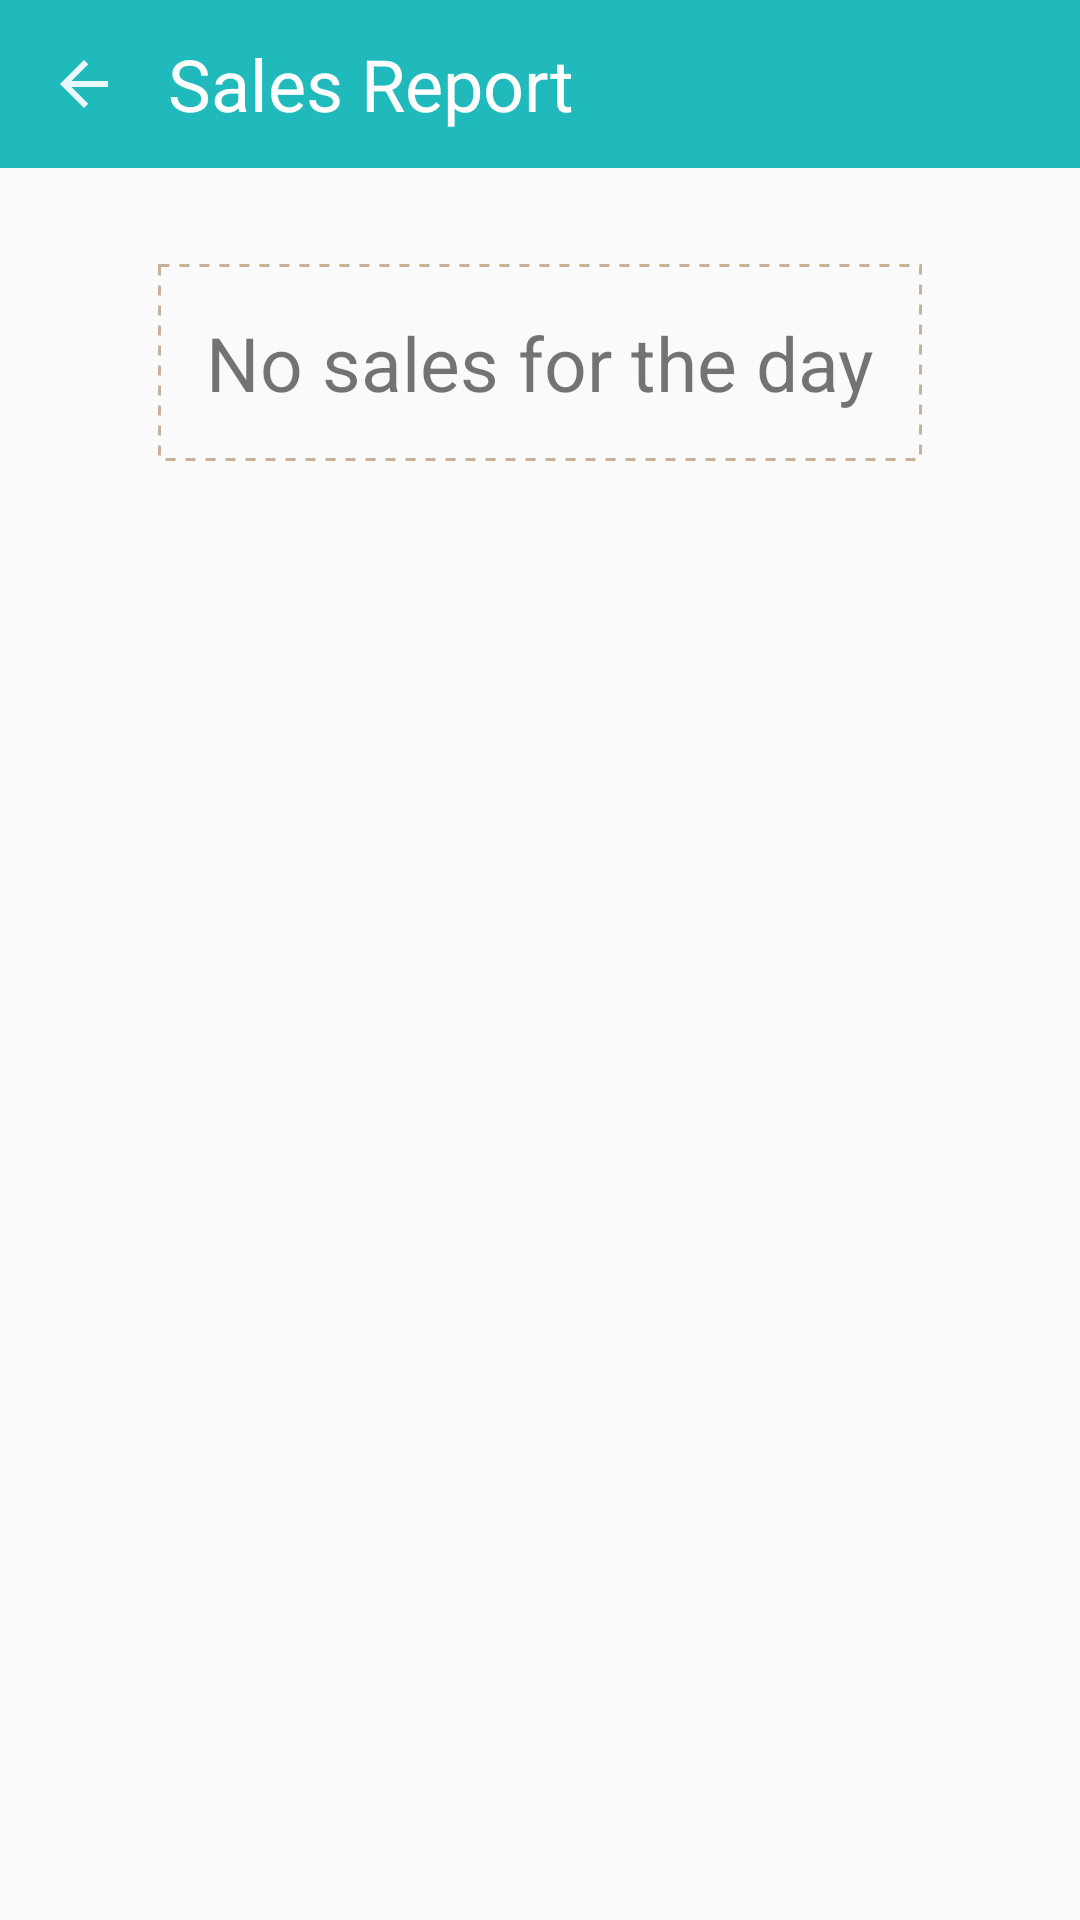

Layout XML and referenced resources for this Android screen:
<!-- AndroidManifest.xml: application theme AppTheme -->
<!-- res/layout/activity_admin_party_report.xml -->
<?xml version="1.0" encoding="utf-8"?>
<LinearLayout xmlns:android="http://schemas.android.com/apk/res/android"
    xmlns:tools="http://schemas.android.com/tools"
    android:layout_width="match_parent"
    android:layout_height="match_parent"
    android:orientation="vertical"
    tools:context="com.marmu.handprint.admin.landing.activity.sales.party.report.PartyReportActivity">

    
    <android.support.v7.widget.Toolbar
        android:id="@+id/toolbar"
        android:layout_width="match_parent"
        android:layout_height="?attr/actionBarSize"
        android:background="@color/colorAccent">

        <ImageView
            android:layout_width="wrap_content"
            android:layout_height="wrap_content"
            android:layout_marginEnd="16dp"
            android:contentDescription="@string/app_name"
            android:onClick="backPress"
            android:src="@drawable/ic_arrow_back" />

        <TextView
            android:layout_width="wrap_content"
            android:layout_height="wrap_content"
            android:text="Sales Report"
            android:textColor="@color/colorWhite"
            android:textSize="24sp" />
    </android.support.v7.widget.Toolbar>

    <TableLayout
        android:id="@+id/table_layout"
        android:layout_width="match_parent"
        android:layout_height="wrap_content"
        android:layout_marginLeft="16dp"
        android:layout_marginRight="16dp"
        android:layout_marginTop="16dp" />

    <TextView
        android:id="@+id/no_sales"
        android:layout_width="wrap_content"
        android:layout_height="wrap_content"
        android:layout_gravity="center"
        android:layout_marginTop="16dp"
        android:background="@drawable/box_dashed"
        android:padding="16dp"
        android:text="No sales for the day"
        android:textSize="25sp" />

</LinearLayout>
<!-- resources referenced by this layout -->
<resources>
  <color name="colorAccent">#21BABC</color>
  <color name="colorWhite">#FFFFFF</color>
  <!-- drawable box_dashed (drawable) -->
  <?xml version="1.0" encoding="utf-8"?>
  <shape xmlns:android="http://schemas.android.com/apk/res/android"
      android:shape="rectangle">
  
      <stroke
          android:width="1dp"
          android:color="@color/colorAccent2"
          android:dashGap="10px"
          android:dashWidth="10px" />
  </shape>
  <!-- drawable ic_arrow_back (drawable) -->
  <vector xmlns:android="http://schemas.android.com/apk/res/android"
      android:width="24dp"
      android:height="24dp"
      android:alpha="0.90"
      android:viewportHeight="24.0"
      android:viewportWidth="24.0">
      <path
          android:fillColor="@color/colorWhite"
          android:pathData="M20,11H7.83l5.59,-5.59L12,4l-8,8 8,8 1.41,-1.41L7.83,13H20v-2z" />
  </vector>
  <string name="app_name">HandPrintz</string>
  <style name="AppTheme" parent="Theme.AppCompat.Light.NoActionBar">
          <item name="colorPrimary">@color/colorPrimary</item>
          <item name="colorPrimaryDark">@color/colorPrimaryDark</item>
          <item name="colorAccent">@color/colorAccent</item>
          <item name="android:textColorSecondary">@color/colorWhite</item>
      </style>
  <color name="colorAccent2">#C7B299</color>
  <color name="colorPrimary">#21BABC</color>
  <color name="colorPrimaryDark">#2ACBD0</color>
</resources>
